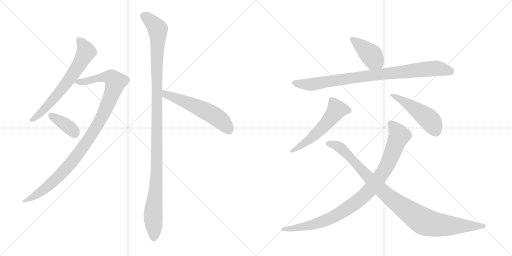
t = 0.00 s
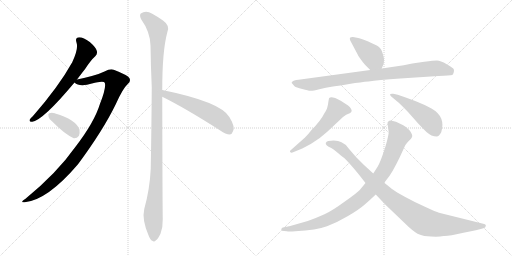
t = 1.89 s
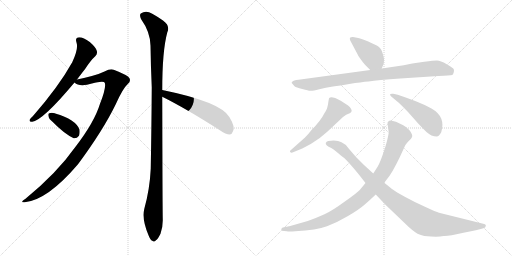
t = 3.79 s
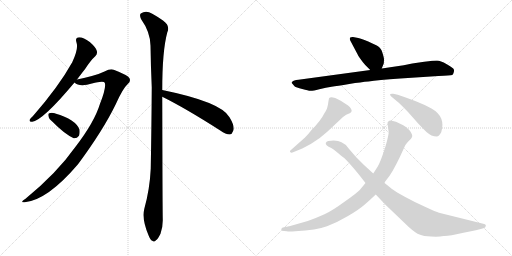
t = 5.68 s
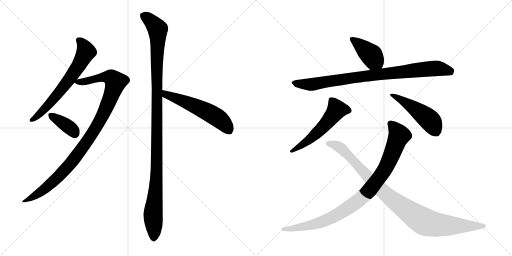
t = 7.57 s
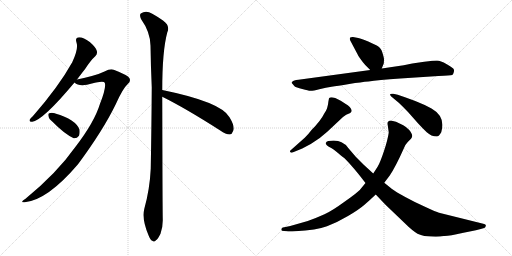
t = 9.47 s

The animated SVG that drew these frames (rendered in a browser with its animation timeline set to each time). Animation: 11 CSS @keyframes rules; one cycle of 9.46 s.

<svg version="1.1" viewBox="0 0 2048 1024" xmlns="http://www.w3.org/2000/svg">
  <g stroke="lightgray" stroke-dasharray="1,1" stroke-width="1" transform="scale(4, 4)">
    <line x1="0" y1="0" x2="256" y2="256"></line>
    <line x1="256" y1="0" x2="0" y2="256"></line>
    <line x1="128" y1="0" x2="128" y2="256"></line>
    <line x1="0" y1="128" x2="256" y2="128"></line>
    <line x1="256" y1="0" x2="512" y2="256"></line>
    <line x1="512" y1="0" x2="256" y2="256"></line>
    <line x1="384" y1="0" x2="384" y2="256"></line>
    <line x1="256" y1="128" x2="512" y2="128"></line>
  </g>
<g transform="scale(1, -1) translate(0, -850)">
   <style type="text/css">
    @keyframes keyframes0 {
      from {
       stroke: black;
       stroke-dashoffset: 661;
       stroke-width: 128;
       }
       68% {
       animation-timing-function: step-end;
       stroke: black;
       stroke-dashoffset: 0;
       stroke-width: 128;
       }
       to {
       stroke: black;
       stroke-width: 1024;
       }
       }
       #make-me-a-hanzi-animation-0 {
         animation: keyframes0 0.787923s both;
         animation-delay: 0.000000s;
         animation-timing-function: linear;
       }
    @keyframes keyframes1 {
      from {
       stroke: black;
       stroke-dashoffset: 1029;
       stroke-width: 128;
       }
       77% {
       animation-timing-function: step-end;
       stroke: black;
       stroke-dashoffset: 0;
       stroke-width: 128;
       }
       to {
       stroke: black;
       stroke-width: 1024;
       }
       }
       #make-me-a-hanzi-animation-1 {
         animation: keyframes1 1.087402s both;
         animation-delay: 0.787923s;
         animation-timing-function: linear;
       }
    @keyframes keyframes2 {
      from {
       stroke: black;
       stroke-dashoffset: 376;
       stroke-width: 128;
       }
       55% {
       animation-timing-function: step-end;
       stroke: black;
       stroke-dashoffset: 0;
       stroke-width: 128;
       }
       to {
       stroke: black;
       stroke-width: 1024;
       }
       }
       #make-me-a-hanzi-animation-2 {
         animation: keyframes2 0.555990s both;
         animation-delay: 1.875326s;
         animation-timing-function: linear;
       }
    @keyframes keyframes3 {
      from {
       stroke: black;
       stroke-dashoffset: 1166;
       stroke-width: 128;
       }
       79% {
       animation-timing-function: step-end;
       stroke: black;
       stroke-dashoffset: 0;
       stroke-width: 128;
       }
       to {
       stroke: black;
       stroke-width: 1024;
       }
       }
       #make-me-a-hanzi-animation-3 {
         animation: keyframes3 1.198893s both;
         animation-delay: 2.431315s;
         animation-timing-function: linear;
       }
    @keyframes keyframes4 {
      from {
       stroke: black;
       stroke-dashoffset: 563;
       stroke-width: 128;
       }
       65% {
       animation-timing-function: step-end;
       stroke: black;
       stroke-dashoffset: 0;
       stroke-width: 128;
       }
       to {
       stroke: black;
       stroke-width: 1024;
       }
       }
       #make-me-a-hanzi-animation-4 {
         animation: keyframes4 0.708171s both;
         animation-delay: 3.630208s;
         animation-timing-function: linear;
       }
    @keyframes keyframes5 {
      from {
       stroke: black;
       stroke-dashoffset: 412;
       stroke-width: 128;
       }
       57% {
       animation-timing-function: step-end;
       stroke: black;
       stroke-dashoffset: 0;
       stroke-width: 128;
       }
       to {
       stroke: black;
       stroke-width: 1024;
       }
       }
       #make-me-a-hanzi-animation-5 {
         animation: keyframes5 0.585286s both;
         animation-delay: 4.338379s;
         animation-timing-function: linear;
       }
    @keyframes keyframes6 {
      from {
       stroke: black;
       stroke-dashoffset: 893;
       stroke-width: 128;
       }
       74% {
       animation-timing-function: step-end;
       stroke: black;
       stroke-dashoffset: 0;
       stroke-width: 128;
       }
       to {
       stroke: black;
       stroke-width: 1024;
       }
       }
       #make-me-a-hanzi-animation-6 {
         animation: keyframes6 0.976725s both;
         animation-delay: 4.923665s;
         animation-timing-function: linear;
       }
    @keyframes keyframes7 {
      from {
       stroke: black;
       stroke-dashoffset: 553;
       stroke-width: 128;
       }
       64% {
       animation-timing-function: step-end;
       stroke: black;
       stroke-dashoffset: 0;
       stroke-width: 128;
       }
       to {
       stroke: black;
       stroke-width: 1024;
       }
       }
       #make-me-a-hanzi-animation-7 {
         animation: keyframes7 0.700033s both;
         animation-delay: 5.900391s;
         animation-timing-function: linear;
       }
    @keyframes keyframes8 {
      from {
       stroke: black;
       stroke-dashoffset: 479;
       stroke-width: 128;
       }
       61% {
       animation-timing-function: step-end;
       stroke: black;
       stroke-dashoffset: 0;
       stroke-width: 128;
       }
       to {
       stroke: black;
       stroke-width: 1024;
       }
       }
       #make-me-a-hanzi-animation-8 {
         animation: keyframes8 0.639811s both;
         animation-delay: 6.600423s;
         animation-timing-function: linear;
       }
    @keyframes keyframes9 {
      from {
       stroke: black;
       stroke-dashoffset: 954;
       stroke-width: 128;
       }
       76% {
       animation-timing-function: step-end;
       stroke: black;
       stroke-dashoffset: 0;
       stroke-width: 128;
       }
       to {
       stroke: black;
       stroke-width: 1024;
       }
       }
       #make-me-a-hanzi-animation-9 {
         animation: keyframes9 1.026367s both;
         animation-delay: 7.240234s;
         animation-timing-function: linear;
       }
    @keyframes keyframes10 {
      from {
       stroke: black;
       stroke-dashoffset: 997;
       stroke-width: 128;
       }
       76% {
       animation-timing-function: step-end;
       stroke: black;
       stroke-dashoffset: 0;
       stroke-width: 128;
       }
       to {
       stroke: black;
       stroke-width: 1024;
       }
       }
       #make-me-a-hanzi-animation-10 {
         animation: keyframes10 1.061361s both;
         animation-delay: 8.266602s;
         animation-timing-function: linear;
       }
</style>
<path d="M 308 532 Q 324 553 341 575 Q 363 609 381 625 Q 391 635 387 647 Q 384 660 359 682 Q 334 701 317 701 Q 299 700 306 680 Q 315 656 289 601 Q 235 504 132 386 Q 122 377 119 372 Q 115 362 129 363 Q 172 369 298 520 L 308 532 Z" fill="lightgray"></path> 
<path d="M 298 520 Q 313 505 348 511 Q 414 529 419 519 Q 426 501 400 435 Q 378 362 302 263 Q 227 157 102 55 Q 77 39 99 41 Q 190 50 312 193 Q 412 328 463 433 Q 491 496 511 514 Q 524 524 518 537 Q 512 549 455 571 Q 442 577 418 564 Q 385 548 308 532 C 283 527 283 527 298 520 Z" fill="lightgray"></path> 
<path d="M 210 363 Q 258 314 295 297 Q 308 296 316 307 Q 320 317 318 332 Q 303 372 221 396 Q 220 397 219 397 Q 206 401 197 397 Q 191 396 194 385 Q 195 375 210 363 Z" fill="lightgray"></path> 
<path d="M 649 490 Q 649 646 669 720 Q 682 747 652 768 Q 636 780 609 795 Q 584 811 563 796 Q 557 790 564 774 Q 601 722 602 668 Q 603 590 607 501 Q 606 347 603 176 Q 599 92 577 14 Q 567 -28 594 -91 Q 601 -110 609 -113 Q 616 -120 624 -111 Q 631 -107 642 -85 Q 652 -58 651 -26 Q 650 26 649 463 L 649 490 Z" fill="lightgray"></path> 
<path d="M 649 463 Q 742 417 881 328 Q 903 312 919 312 Q 928 313 932 325 Q 942 341 918 381 Q 885 442 649 490 C 620 496 622 476 649 463 Z" fill="lightgray"></path> 
<path d="M 1461 590 L 1481 570 C 1502 549 1516 548 1527 576 L 1535 596 Q 1536 606 1536 613 Q 1536 619 1530 638 Q 1525 657 1512 665 Q 1500 672 1473 684 Q 1446 696 1433 698 L 1412 702 Q 1406 703 1401 700 Q 1397 696 1401 688 L 1428 637 Q 1436 619 1461 590 Z" fill="lightgray"></path> 
<path d="M 1481 570 L 1194 531 Q 1173 529 1170 524 Q 1165 520 1167 518 L 1178 505 Q 1184 500 1209 494 Q 1234 487 1241 487 Q 1249 486 1277 493 Q 1305 500 1326 503 Q 1348 506 1397 514 Q 1446 522 1474 524 Q 1511 531 1601 536 L 1754 546 Q 1800 548 1809 550 Q 1813 553 1815 561 Q 1817 568 1815 573 Q 1814 577 1787 593 Q 1761 608 1748 608 Q 1735 608 1697 603 L 1649 596 L 1615 589 L 1527 576 L 1481 570 Z" fill="lightgray"></path> 
<path d="M 1219 299 L 1166 252 Q 1157 245 1161 242 Q 1163 238 1170 240 L 1209 256 L 1243 274 L 1279 298 L 1309 323 L 1372 382 Q 1383 393 1401 398 Q 1405 402 1407 406 Q 1407 413 1399 422 Q 1391 430 1383 434 L 1363 447 Q 1326 467 1317 458 Q 1315 456 1312 432 L 1308 416 Q 1305 408 1297 396 Q 1283 367 1246 330 Q 1235 315 1219 299 Z" fill="lightgray"></path> 
<path d="M 1591 471 L 1573 475 Q 1552 477 1565 464 L 1595 439 Q 1611 424 1632 402 L 1671 358 Q 1690 337 1707 321 Q 1725 304 1747 304 Q 1756 304 1765 321 Q 1784 383 1726 416 Q 1697 432 1661 446 L 1620 461 L 1591 471 Z" fill="lightgray"></path> 
<path d="M 1550 356 L 1555 320 Q 1551 291 1536 246 Q 1521 201 1511 184 L 1493 156 L 1462 118 L 1439 90 Q 1428 78 1378 43 Q 1329 7 1298 -7 Q 1267 -21 1231 -34 L 1175 -50 Q 1163 -54 1142 -58 L 1131 -60 Q 1126 -62 1125 -68 Q 1125 -74 1136 -74 L 1147 -75 Q 1155 -77 1181 -75 Q 1267 -71 1308 -55 Q 1350 -39 1392 -14 Q 1435 11 1458 31 Q 1481 51 1503 72 L 1537 119 L 1559 148 Q 1582 182 1616 258 Q 1622 273 1631 282 L 1644 295 Q 1647 298 1649 306 Q 1649 315 1637 330 Q 1622 344 1613 349 L 1584 363 L 1563 368 Q 1550 367 1550 356 Z" fill="lightgray"></path> 
<path d="M 1493 156 L 1456 190 L 1422 224 L 1393 258 Q 1382 274 1366 281 Q 1348 291 1313 286 Q 1305 284 1303 278 Q 1301 269 1325 258 Q 1333 254 1352 238 Q 1372 221 1378 217 Q 1384 212 1405 188 Q 1416 176 1437 150 L 1462 118 L 1503 72 L 1542 31 L 1635 -58 Q 1664 -84 1678 -88 Q 1694 -95 1724 -96 Q 1755 -98 1775 -94 Q 1796 -95 1849 -82 Q 1914 -70 1937 -62 Q 1942 -60 1943 -54 Q 1944 -51 1942 -49 Q 1941 -47 1933 -45 L 1756 -1 Q 1745 2 1702 22 Q 1659 41 1621 62 Q 1583 83 1568 94 L 1537 119 L 1493 156 Z" fill="lightgray"></path> 
      <clipPath id="make-me-a-hanzi-clip-0">
      <path d="M 308 532 Q 324 553 341 575 Q 363 609 381 625 Q 391 635 387 647 Q 384 660 359 682 Q 334 701 317 701 Q 299 700 306 680 Q 315 656 289 601 Q 235 504 132 386 Q 122 377 119 372 Q 115 362 129 363 Q 172 369 298 520 L 308 532 Z" fill="lightgray"></path>
      </clipPath>
      <path clip-path="url(#make-me-a-hanzi-clip-0)" d="M 316 688 L 328 678 L 344 643 L 307 575 L 204 441 L 155 390 L 127 371 " fill="none" id="make-me-a-hanzi-animation-0" stroke-dasharray="533 1066" stroke-linecap="round"></path>

      <clipPath id="make-me-a-hanzi-clip-1">
      <path d="M 298 520 Q 313 505 348 511 Q 414 529 419 519 Q 426 501 400 435 Q 378 362 302 263 Q 227 157 102 55 Q 77 39 99 41 Q 190 50 312 193 Q 412 328 463 433 Q 491 496 511 514 Q 524 524 518 537 Q 512 549 455 571 Q 442 577 418 564 Q 385 548 308 532 C 283 527 283 527 298 520 Z" fill="lightgray"></path>
      </clipPath>
      <path clip-path="url(#make-me-a-hanzi-clip-1)" d="M 307 523 L 357 526 L 398 539 L 437 542 L 462 522 L 406 378 L 309 229 L 209 120 L 154 76 L 104 47 " fill="none" id="make-me-a-hanzi-animation-1" stroke-dasharray="901 1802" stroke-linecap="round"></path>

      <clipPath id="make-me-a-hanzi-clip-2">
      <path d="M 210 363 Q 258 314 295 297 Q 308 296 316 307 Q 320 317 318 332 Q 303 372 221 396 Q 220 397 219 397 Q 206 401 197 397 Q 191 396 194 385 Q 195 375 210 363 Z" fill="lightgray"></path>
      </clipPath>
      <path clip-path="url(#make-me-a-hanzi-clip-2)" d="M 204 389 L 266 349 L 300 317 " fill="none" id="make-me-a-hanzi-animation-2" stroke-dasharray="248 496" stroke-linecap="round"></path>

      <clipPath id="make-me-a-hanzi-clip-3">
      <path d="M 649 490 Q 649 646 669 720 Q 682 747 652 768 Q 636 780 609 795 Q 584 811 563 796 Q 557 790 564 774 Q 601 722 602 668 Q 603 590 607 501 Q 606 347 603 176 Q 599 92 577 14 Q 567 -28 594 -91 Q 601 -110 609 -113 Q 616 -120 624 -111 Q 631 -107 642 -85 Q 652 -58 651 -26 Q 650 26 649 463 L 649 490 Z" fill="lightgray"></path>
      </clipPath>
      <path clip-path="url(#make-me-a-hanzi-clip-3)" d="M 576 787 L 631 733 L 628 211 L 612 -16 L 615 -99 " fill="none" id="make-me-a-hanzi-animation-3" stroke-dasharray="1038 2076" stroke-linecap="round"></path>

      <clipPath id="make-me-a-hanzi-clip-4">
      <path d="M 649 463 Q 742 417 881 328 Q 903 312 919 312 Q 928 313 932 325 Q 942 341 918 381 Q 885 442 649 490 C 620 496 622 476 649 463 Z" fill="lightgray"></path>
      </clipPath>
      <path clip-path="url(#make-me-a-hanzi-clip-4)" d="M 660 483 L 664 472 L 778 428 L 854 389 L 887 366 L 916 328 " fill="none" id="make-me-a-hanzi-animation-4" stroke-dasharray="435 870" stroke-linecap="round"></path>

      <clipPath id="make-me-a-hanzi-clip-5">
      <path d="M 1461 590 L 1481 570 C 1502 549 1516 548 1527 576 L 1535 596 Q 1536 606 1536 613 Q 1536 619 1530 638 Q 1525 657 1512 665 Q 1500 672 1473 684 Q 1446 696 1433 698 L 1412 702 Q 1406 703 1401 700 Q 1397 696 1401 688 L 1428 637 Q 1436 619 1461 590 Z" fill="lightgray"></path>
      </clipPath>
      <path clip-path="url(#make-me-a-hanzi-clip-5)" d="M 1408 694 L 1487 628 L 1518 585 " fill="none" id="make-me-a-hanzi-animation-5" stroke-dasharray="284 568" stroke-linecap="round"></path>

      <clipPath id="make-me-a-hanzi-clip-6">
      <path d="M 1481 570 L 1194 531 Q 1173 529 1170 524 Q 1165 520 1167 518 L 1178 505 Q 1184 500 1209 494 Q 1234 487 1241 487 Q 1249 486 1277 493 Q 1305 500 1326 503 Q 1348 506 1397 514 Q 1446 522 1474 524 Q 1511 531 1601 536 L 1754 546 Q 1800 548 1809 550 Q 1813 553 1815 561 Q 1817 568 1815 573 Q 1814 577 1787 593 Q 1761 608 1748 608 Q 1735 608 1697 603 L 1649 596 L 1615 589 L 1527 576 L 1481 570 Z" fill="lightgray"></path>
      </clipPath>
      <path clip-path="url(#make-me-a-hanzi-clip-6)" d="M 1174 518 L 1241 512 L 1491 550 L 1748 577 L 1804 560 " fill="none" id="make-me-a-hanzi-animation-6" stroke-dasharray="765 1530" stroke-linecap="round"></path>

      <clipPath id="make-me-a-hanzi-clip-7">
      <path d="M 1219 299 L 1166 252 Q 1157 245 1161 242 Q 1163 238 1170 240 L 1209 256 L 1243 274 L 1279 298 L 1309 323 L 1372 382 Q 1383 393 1401 398 Q 1405 402 1407 406 Q 1407 413 1399 422 Q 1391 430 1383 434 L 1363 447 Q 1326 467 1317 458 Q 1315 456 1312 432 L 1308 416 Q 1305 408 1297 396 Q 1283 367 1246 330 Q 1235 315 1219 299 Z" fill="lightgray"></path>
      </clipPath>
      <path clip-path="url(#make-me-a-hanzi-clip-7)" d="M 1397 407 L 1346 411 L 1279 329 L 1230 285 L 1167 246 " fill="none" id="make-me-a-hanzi-animation-7" stroke-dasharray="425 850" stroke-linecap="round"></path>

      <clipPath id="make-me-a-hanzi-clip-8">
      <path d="M 1591 471 L 1573 475 Q 1552 477 1565 464 L 1595 439 Q 1611 424 1632 402 L 1671 358 Q 1690 337 1707 321 Q 1725 304 1747 304 Q 1756 304 1765 321 Q 1784 383 1726 416 Q 1697 432 1661 446 L 1620 461 L 1591 471 Z" fill="lightgray"></path>
      </clipPath>
      <path clip-path="url(#make-me-a-hanzi-clip-8)" d="M 1575 465 L 1633 433 L 1711 377 L 1743 325 " fill="none" id="make-me-a-hanzi-animation-8" stroke-dasharray="351 702" stroke-linecap="round"></path>

      <clipPath id="make-me-a-hanzi-clip-9">
      <path d="M 1550 356 L 1555 320 Q 1551 291 1536 246 Q 1521 201 1511 184 L 1493 156 L 1462 118 L 1439 90 Q 1428 78 1378 43 Q 1329 7 1298 -7 Q 1267 -21 1231 -34 L 1175 -50 Q 1163 -54 1142 -58 L 1131 -60 Q 1126 -62 1125 -68 Q 1125 -74 1136 -74 L 1147 -75 Q 1155 -77 1181 -75 Q 1267 -71 1308 -55 Q 1350 -39 1392 -14 Q 1435 11 1458 31 Q 1481 51 1503 72 L 1537 119 L 1559 148 Q 1582 182 1616 258 Q 1622 273 1631 282 L 1644 295 Q 1647 298 1649 306 Q 1649 315 1637 330 Q 1622 344 1613 349 L 1584 363 L 1563 368 Q 1550 367 1550 356 Z" fill="lightgray"></path>
      </clipPath>
      <path clip-path="url(#make-me-a-hanzi-clip-9)" d="M 1562 356 L 1596 307 L 1540 174 L 1456 67 L 1359 -3 L 1295 -35 L 1207 -59 L 1132 -67 " fill="none" id="make-me-a-hanzi-animation-9" stroke-dasharray="826 1652" stroke-linecap="round"></path>

      <clipPath id="make-me-a-hanzi-clip-10">
      <path d="M 1493 156 L 1456 190 L 1422 224 L 1393 258 Q 1382 274 1366 281 Q 1348 291 1313 286 Q 1305 284 1303 278 Q 1301 269 1325 258 Q 1333 254 1352 238 Q 1372 221 1378 217 Q 1384 212 1405 188 Q 1416 176 1437 150 L 1462 118 L 1503 72 L 1542 31 L 1635 -58 Q 1664 -84 1678 -88 Q 1694 -95 1724 -96 Q 1755 -98 1775 -94 Q 1796 -95 1849 -82 Q 1914 -70 1937 -62 Q 1942 -60 1943 -54 Q 1944 -51 1942 -49 Q 1941 -47 1933 -45 L 1756 -1 Q 1745 2 1702 22 Q 1659 41 1621 62 Q 1583 83 1568 94 L 1537 119 L 1493 156 Z" fill="lightgray"></path>
      </clipPath>
      <path clip-path="url(#make-me-a-hanzi-clip-10)" d="M 1312 277 L 1367 255 L 1539 77 L 1696 -36 L 1786 -52 L 1935 -53 " fill="none" id="make-me-a-hanzi-animation-10" stroke-dasharray="869 1738" stroke-linecap="round"></path>

</g>
</svg>
